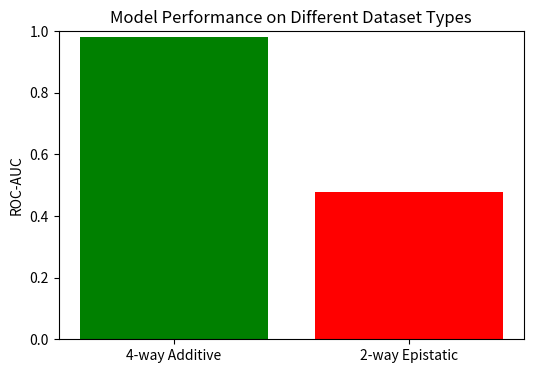

Here is the Python script that generated this plot:
import matplotlib.pyplot as plt

datasets = ["4-way Additive", "2-way Epistatic"]
auc = [0.9804, 0.4784]
acc = [0.94, 0.46]

plt.figure(figsize=(6,4))
plt.bar(datasets, auc, color=["green", "red"])
plt.ylabel("ROC-AUC")
plt.title("Model Performance on Different Dataset Types")
plt.ylim(0,1)
plt.savefig("progress1_auc.png", dpi=300)
plt.show()
